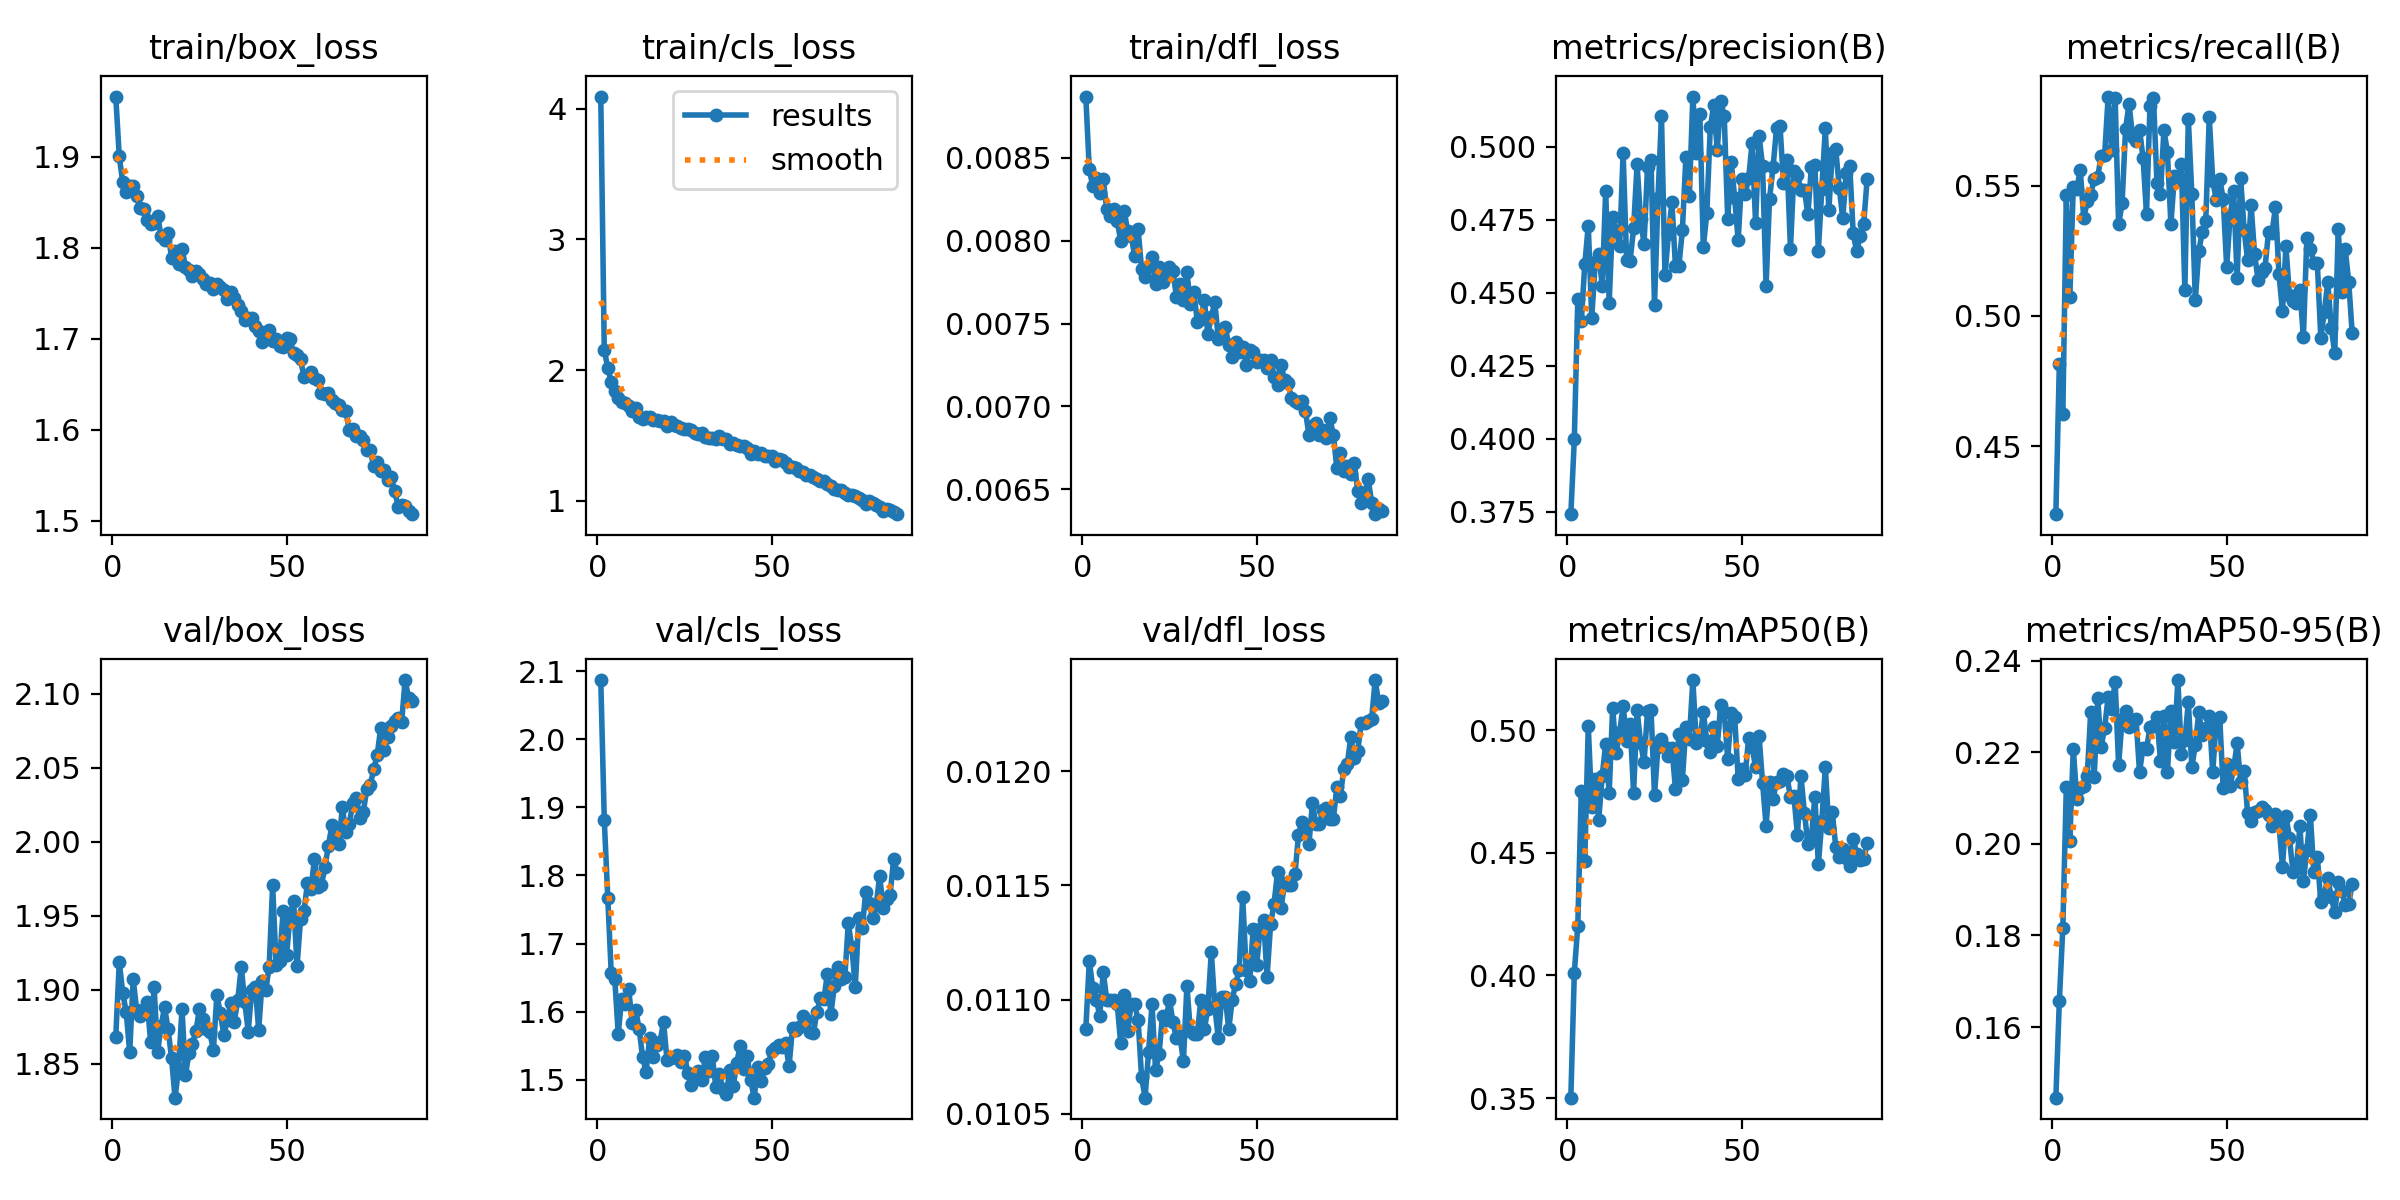

Data behind this chart, as committed beside it:
epoch, time, train/box_loss, train/cls_loss, train/dfl_loss, metrics/precision(B), metrics/recall(B), metrics/mAP50(B), metrics/mAP50-95(B), val/box_loss, val/cls_loss, val/dfl_loss, lr/pg0, lr/pg1, lr/pg2
1, 49.78, 1.966, 4.094, 0.00887, 0.3742, 0.4239, 0.3502, 0.1446, 1.868, 2.087, 0.01087, 0.0004146, 0.0004146, 0.0004146
2, 80.16, 1.9, 2.152, 0.00843, 0.3998, 0.4817, 0.4012, 0.1657, 1.919, 1.882, 0.01117, 0.000823, 0.000823, 0.000823
3, 117.7, 1.872, 2.019, 0.00833, 0.4477, 0.4622, 0.4203, 0.1817, 1.898, 1.767, 0.01105, 0.001223, 0.001223, 0.001223
4, 166.9, 1.861, 1.907, 0.00838, 0.4402, 0.5465, 0.475, 0.2124, 1.885, 1.656, 0.011, 0.001213, 0.001213, 0.001213
5, 203, 1.868, 1.84, 0.00829, 0.4597, 0.5071, 0.4467, 0.2007, 1.858, 1.649, 0.01093, 0.0012, 0.0012, 0.0012
6, 237.5, 1.868, 1.787, 0.00837, 0.4729, 0.5497, 0.5016, 0.2208, 1.907, 1.568, 0.01112, 0.001188, 0.001188, 0.001188
7, 273.2, 1.857, 1.755, 0.00819, 0.4414, 0.5488, 0.4685, 0.2098, 1.886, 1.619, 0.011, 0.001176, 0.001176, 0.001176
8, 312.8, 1.844, 1.745, 0.00815, 0.4604, 0.5561, 0.4799, 0.2122, 1.882, 1.612, 0.011, 0.001163, 0.001163, 0.001163
9, 362.5, 1.843, 1.726, 0.00819, 0.4633, 0.5375, 0.4634, 0.2126, 1.887, 1.633, 0.011, 0.001151, 0.001151, 0.001151
10, 399.2, 1.83, 1.688, 0.00812, 0.4524, 0.5441, 0.4813, 0.2149, 1.892, 1.584, 0.01098, 0.001139, 0.001139, 0.001139
11, 440.3, 1.826, 1.707, 0.008, 0.4849, 0.5466, 0.4945, 0.2289, 1.865, 1.603, 0.01081, 0.001126, 0.001126, 0.001126
12, 482.7, 1.827, 1.644, 0.00818, 0.4465, 0.5526, 0.4743, 0.2146, 1.902, 1.575, 0.01102, 0.001114, 0.001114, 0.001114
13, 521.1, 1.835, 1.624, 0.00806, 0.4757, 0.5534, 0.509, 0.2318, 1.858, 1.533, 0.01086, 0.001102, 0.001102, 0.001102
14, 568.1, 1.813, 1.642, 0.00803, 0.4712, 0.5615, 0.4905, 0.2212, 1.876, 1.511, 0.01098, 0.001089, 0.001089, 0.001089
15, 651.5, 1.808, 1.639, 0.00791, 0.466, 0.5619, 0.499, 0.2254, 1.888, 1.561, 0.01098, 0.001077, 0.001077, 0.001077
16, 705, 1.816, 1.62, 0.00807, 0.4979, 0.5843, 0.5099, 0.2321, 1.874, 1.533, 0.01091, 0.001064, 0.001064, 0.001064
17, 750.3, 1.789, 1.615, 0.00783, 0.4611, 0.5637, 0.4956, 0.2295, 1.854, 1.551, 0.01066, 0.001052, 0.001052, 0.001052
18, 784.7, 1.796, 1.607, 0.00778, 0.4609, 0.5837, 0.5026, 0.2354, 1.827, 1.556, 0.01057, 0.00104, 0.00104, 0.00104
19, 897, 1.782, 1.612, 0.00785, 0.472, 0.5352, 0.4744, 0.2172, 1.846, 1.585, 0.01077, 0.001027, 0.001027, 0.001027
20, 958.3, 1.799, 1.571, 0.0079, 0.4939, 0.5433, 0.508, 0.2273, 1.887, 1.528, 0.01098, 0.001015, 0.001015, 0.001015
21, 1023, 1.779, 1.605, 0.00774, 0.4753, 0.5719, 0.4949, 0.2291, 1.843, 1.532, 0.01069, 0.001002, 0.001002, 0.001002
22, 1072, 1.776, 1.577, 0.00784, 0.4665, 0.5815, 0.4869, 0.2256, 1.857, 1.533, 0.01076, 0.0009901, 0.0009901, 0.0009901
23, 1132, 1.769, 1.572, 0.00775, 0.4931, 0.5689, 0.5079, 0.2271, 1.864, 1.536, 0.01093, 0.0009778, 0.0009778, 0.0009778
24, 1204, 1.775, 1.558, 0.00779, 0.4955, 0.5671, 0.5083, 0.2273, 1.872, 1.526, 0.01091, 0.0009654, 0.0009654, 0.0009654
25, 1255, 1.771, 1.547, 0.00784, 0.4457, 0.5715, 0.4734, 0.2157, 1.887, 1.535, 0.011, 0.000953, 0.000953, 0.000953
26, 1313, 1.766, 1.546, 0.00782, 0.4825, 0.5608, 0.4932, 0.221, 1.88, 1.51, 0.0109, 0.0009406, 0.0009406, 0.0009406
27, 1351, 1.76, 1.54, 0.00766, 0.5104, 0.5393, 0.4964, 0.2206, 1.874, 1.493, 0.01083, 0.0009283, 0.0009283, 0.0009283
28, 1396, 1.762, 1.518, 0.00774, 0.456, 0.5808, 0.4931, 0.2256, 1.871, 1.507, 0.01084, 0.0009159, 0.0009159, 0.0009159
29, 1443, 1.755, 1.512, 0.00764, 0.4701, 0.5839, 0.4893, 0.2258, 1.859, 1.513, 0.01073, 0.0009035, 0.0009035, 0.0009035
30, 1490, 1.76, 1.519, 0.00781, 0.4809, 0.5512, 0.4929, 0.2276, 1.896, 1.499, 0.01106, 0.0008911, 0.0008911, 0.0008911
31, 1537, 1.757, 1.489, 0.00762, 0.4592, 0.547, 0.4761, 0.2182, 1.884, 1.534, 0.01086, 0.0008787, 0.0008787, 0.0008787
32, 1589, 1.754, 1.483, 0.00769, 0.4592, 0.5714, 0.4983, 0.228, 1.87, 1.513, 0.01085, 0.0008664, 0.0008664, 0.0008664
33, 1647, 1.744, 1.481, 0.00751, 0.4714, 0.5629, 0.4798, 0.2157, 1.879, 1.534, 0.01085, 0.000854, 0.000854, 0.000854
34, 1696, 1.751, 1.47, 0.00753, 0.4963, 0.5353, 0.5013, 0.229, 1.891, 1.489, 0.011, 0.0008416, 0.0008416, 0.0008416
35, 1746, 1.745, 1.495, 0.00764, 0.4832, 0.5538, 0.4964, 0.2222, 1.878, 1.509, 0.01087, 0.0008293, 0.0008293, 0.0008293
36, 1792, 1.737, 1.47, 0.00744, 0.5171, 0.5522, 0.5204, 0.2358, 1.893, 1.486, 0.01096, 0.0008169, 0.0008169, 0.0008169
37, 1845, 1.731, 1.469, 0.00754, 0.4978, 0.5583, 0.4946, 0.2197, 1.916, 1.478, 0.01121, 0.0008045, 0.0008045, 0.0008045
38, 1912, 1.721, 1.436, 0.00763, 0.5113, 0.5099, 0.4961, 0.2227, 1.892, 1.514, 0.01097, 0.0007921, 0.0007921, 0.0007921
39, 1968, 1.723, 1.44, 0.00741, 0.4656, 0.5757, 0.5072, 0.2309, 1.872, 1.491, 0.01083, 0.0007797, 0.0007797, 0.0007797
40, 2018, 1.723, 1.428, 0.00747, 0.4771, 0.5469, 0.4955, 0.2168, 1.9, 1.525, 0.01101, 0.0007674, 0.0007674, 0.0007674
41, 2069, 1.714, 1.42, 0.00748, 0.5066, 0.5061, 0.4909, 0.2216, 1.902, 1.55, 0.01101, 0.000755, 0.000755, 0.000755
42, 2133, 1.708, 1.423, 0.00737, 0.5141, 0.525, 0.5013, 0.2288, 1.873, 1.515, 0.01087, 0.0007426, 0.0007426, 0.0007426
43, 2180, 1.696, 1.403, 0.0073, 0.4988, 0.5323, 0.4934, 0.2237, 1.906, 1.534, 0.011, 0.0007302, 0.0007302, 0.0007302
44, 2227, 1.708, 1.358, 0.00739, 0.5155, 0.5364, 0.5104, 0.2253, 1.9, 1.499, 0.01107, 0.0007179, 0.0007179, 0.0007179
45, 2293, 1.709, 1.379, 0.00733, 0.5105, 0.5765, 0.5072, 0.228, 1.916, 1.474, 0.01113, 0.0007055, 0.0007055, 0.0007055
46, 2351, 1.698, 1.358, 0.00736, 0.4751, 0.552, 0.4882, 0.2157, 1.971, 1.518, 0.01145, 0.0006931, 0.0006931, 0.0006931
47, 2424, 1.699, 1.367, 0.00725, 0.4947, 0.5446, 0.5067, 0.2268, 1.917, 1.498, 0.01113, 0.0006808, 0.0006808, 0.0006808
48, 2482, 1.693, 1.346, 0.00734, 0.4824, 0.5528, 0.5052, 0.2277, 1.92, 1.517, 0.01108, 0.0006684, 0.0006684, 0.0006684
49, 2528, 1.691, 1.341, 0.00733, 0.4678, 0.5448, 0.4802, 0.2122, 1.953, 1.523, 0.01131, 0.000656, 0.000656, 0.000656
50, 2595, 1.701, 1.346, 0.00727, 0.489, 0.5189, 0.4842, 0.2175, 1.924, 1.542, 0.01115, 0.0006436, 0.0006436, 0.0006436
51, 2655, 1.699, 1.305, 0.00728, 0.4837, 0.5386, 0.4816, 0.2127, 1.95, 1.547, 0.01131, 0.0006312, 0.0006312, 0.0006312
52, 2726, 1.684, 1.32, 0.00728, 0.4891, 0.5478, 0.4968, 0.2165, 1.96, 1.55, 0.01135, 0.0006189, 0.0006189, 0.0006189
53, 2798, 1.682, 1.315, 0.00723, 0.5012, 0.5144, 0.493, 0.222, 1.916, 1.548, 0.0111, 0.0006065, 0.0006065, 0.0006065
54, 2866, 1.678, 1.29, 0.00728, 0.4738, 0.5531, 0.4849, 0.2135, 1.948, 1.554, 0.01133, 0.0005941, 0.0005941, 0.0005941
55, 2914, 1.658, 1.259, 0.00718, 0.5037, 0.5331, 0.4974, 0.216, 1.954, 1.52, 0.01142, 0.0005818, 0.0005818, 0.0005818
56, 2955, 1.66, 1.257, 0.00713, 0.4932, 0.5214, 0.4784, 0.2069, 1.972, 1.577, 0.01156, 0.0005694, 0.0005694, 0.0005694
57, 2995, 1.663, 1.251, 0.00725, 0.4523, 0.5427, 0.461, 0.2051, 1.968, 1.573, 0.0114, 0.000557, 0.000557, 0.000557
58, 3036, 1.657, 1.225, 0.00716, 0.4822, 0.5237, 0.4789, 0.2071, 1.988, 1.577, 0.01151, 0.0005446, 0.0005446, 0.0005446
59, 3074, 1.655, 1.224, 0.00714, 0.4929, 0.514, 0.472, 0.2072, 1.969, 1.593, 0.0115, 0.0005322, 0.0005322, 0.0005322
60, 3113, 1.64, 1.2, 0.00705, 0.5062, 0.5171, 0.4788, 0.208, 1.971, 1.587, 0.0115, 0.0005199, 0.0005199, 0.0005199
... 26 more rows
